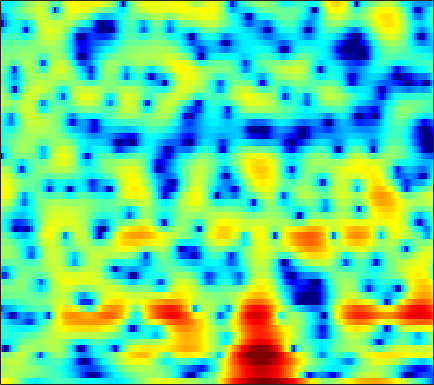

The table this chart was drawn from, first rows:
5.3534, 5.1175, 4.7008, 4.1734, 3.7087, 2.9937, 2.1708, 1.4794, 0.46431, -0.63371, -1.7941, -2.6927, -3.8532, -4.8602, -5.4407, -5.8706, -5.8817, -5.667, -5.201, -4.6483, -4.1096, -3.7415, -3.3092, -2.9508
2.154, 2.209, 2.225, 2.179, 2.106, 1.962, 1.773, 1.607, 1.361, 1.099, 0.8264, 0.6205, 0.3512, 0.09184, -0.09535, -0.331, -0.553, -0.7137, -0.9244, -1.137, -1.357, -1.532, -1.786, -2.067
0.964, 1.265, 1.573, 1.783, 1.883, 1.944, 1.93, 1.878, 1.758, 1.589, 1.377, 1.197, 0.9303, 0.6422, 0.4177, 0.1116, -0.1943, -0.4209, -0.7198, -1.014, -1.306, -1.531, -1.85, -2.196
1.784, 1.998, 2.228, 2.403, 2.496, 2.56, 2.55, 2.489, 2.319, 2.041, 1.647, 1.271, 0.6629, -0.06184, -0.6646, -1.505, -2.305, -2.809, -3.253, -3.396, -3.265, -3.062, -2.756, -2.506
0.3582, 0.2323, 0.2584, 0.5413, 0.888, 1.438, 1.987, 2.337, 2.651, 2.746, 2.583, 2.27, 1.556, 0.4255, -0.7658, -2.974, -6.259, -9.844, -14.59, -10.51, -6.093, -3.881, -1.854, -0.5563
-9.725, -14.03, -31.03, -14.63, -9.541, -5.61, -3.096, -1.73, -0.3968, 0.5128, 1.092, 1.35, 1.495, 1.442, 1.312, 1.064, 0.8016, 0.6637, 0.618, 0.755, 1.04, 1.298, 1.635, 1.875
-5.631, -5.81, -5.82, -5.513, -5.071, -4.29, -3.447, -2.827, -2.074, -1.427, -0.887, -0.5486, -0.1669, 0.1469, 0.3534, 0.6016, 0.8217, 0.9835, 1.2, 1.412, 1.625, 1.774, 1.942, 2.046
-3.75, -3.806, -3.854, -3.854, -3.82, -3.733, -3.595, -3.459, -3.246, -2.997, -2.721, -2.501, -2.193, -1.858, -1.583, -1.186, -0.7527, -0.4109, 0.05398, 0.5147, 0.9628, 1.288, 1.696, 2.067
-3.103, -3.49, -3.971, -4.389, -4.674, -5.003, -5.261, -5.424, -5.62, -5.758, -5.829, -5.822, -5.678, -5.353, -4.981, -4.349, -3.581, -2.958, -2.106, -1.242, -0.3923, 0.2255, 1.03, 1.816
-4.031, -4.927, -6.135, -7.275, -8.016, -8.729, -9.049, -9.138, -9.285, -9.725, -10.68, -11.78, -13.55, -14.35, -13.2, -10.5, -8.002, -6.519, -5.037, -3.91, -2.945, -2.203, -1.082, 0.2544
-7.92, -8.728, -10.38, -13.26, -17.3, -33.22, -19.19, -14.28, -10.93, -9.384, -9.113, -9.514, -10.44, -10.74, -10, -8.161, -6.423, -5.53, -5.172, -5.937, -8.426, -12.27, -15.33, -6.755
-12.76, -10.64, -9.12, -8.519, -8.277, -7.923, -7.177, -6.487, -5.543, -4.66, -3.945, -3.543, -3.165, -2.811, -2.515, -2.145, -1.863, -1.739, -1.699, -1.833, -2.054, -2.064, -1.611, -0.4659
-4.023, -4.041, -3.887, -3.636, -3.433, -3.159, -2.845, -2.596, -2.261, -1.974, -1.705, -1.523, -1.316, -1.153, -1.047, -0.9035, -0.747, -0.6469, -0.4776, -0.2548, 0.05409, 0.3351, 0.8076, 1.359
-0.7479, -0.84, -0.8934, -0.8969, -0.8651, -0.7989, -0.7392, -0.6916, -0.6249, -0.6126, -0.6654, -0.7448, -0.8799, -1.086, -1.271, -1.522, -1.709, -1.777, -1.731, -1.486, -1.039, -0.6083, 0.05305, 0.7502
0.2422, 0.1317, 0.04899, 0.04034, 0.07827, 0.1793, 0.2757, 0.3176, 0.3149, 0.227, 0.00321, -0.2798, -0.8288, -1.591, -2.335, -3.588, -5.104, -6.242, -7.236, -6.846, -5.204, -3.716, -1.858, -0.2961
-1.936, -2.231, -2.305, -2.002, -1.62, -1.033, -0.4619, -0.1015, 0.2134, 0.3463, 0.271, 0.05649, -0.4854, -1.338, -2.232, -3.884, -6.288, -8.743, -12.35, -11.57, -7.372, -4.727, -2.027, -0.03356
-10.29, -13.47, -13.44, -9.373, -6.855, -4.446, -2.782, -1.875, -1.008, -0.4864, -0.231, -0.1744, -0.2689, -0.545, -0.8391, -1.276, -1.72, -1.97, -2.037, -1.722, -1.043, -0.3825, 0.559, 1.47
-7.044, -8.074, -8.138, -6.814, -5.563, -4.025, -2.825, -2.165, -1.513, -1.099, -0.8806, -0.8092, -0.7519, -0.7318, -0.7117, -0.623, -0.4417, -0.2517, 0.08266, 0.5148, 0.9903, 1.37, 1.84, 2.244
-1.159, -1.361, -1.486, -1.451, -1.369, -1.235, -1.126, -1.114, -1.245, -1.506, -1.876, -2.208, -2.615, -2.825, -2.77, -2.418, -1.75, -1.119, -0.2455, 0.5951, 1.341, 1.814, 2.32, 2.643
1.329, 1.227, 1.06, 0.8391, 0.6528, 0.3114, -0.1642, -0.6042, -1.4, -2.488, -3.926, -5.32, -7.78, -10.61, -11.68, -9.574, -6.273, -4.146, -1.871, -0.1447, 1.151, 1.865, 2.541, 2.928
1.348, 1.315, 1.179, 0.9103, 0.6429, 0.1754, -0.4611, -1.034, -1.924, -3.047, -4.443, -5.684, -7.717, -9.79, -10.32, -8.767, -5.907, -3.894, -1.657, 0.07773, 1.377, 2.092, 2.709, 2.982
0.1411, 0.2472, 0.1511, -0.1513, -0.5405, -1.135, -1.792, -2.348, -3.021, -3.686, -4.277, -4.567, -4.705, -4.495, -4.015, -3.036, -1.798, -0.7568, 0.6039, 1.801, 2.723, 3.222, 3.594, 3.57
-1.228, -1.19, -1.603, -2.441, -3.295, -4.589, -5.786, -6.558, -7.36, -7.875, -8.322, -8.504, -8.036, -6.708, -5.349, -3.263, -1.208, 0.1753, 1.812, 3.118, 4.094, 4.583, 4.913, 4.835
-2.94, -3.452, -4.715, -6.805, -9.018, -13.44, -19.52, -20.98, -17.74, -16.08, -16.71, -19.69, -41.4, -17.9, -11.89, -6.991, -3.572, -1.568, 0.5041, 2.094, 3.284, 3.937, 4.479, 4.699
-3.147, -3.824, -5.109, -6.858, -8.483, -11.01, -13.13, -13.98, -13.74, -13.08, -12.5, -12.12, -11.25, -9.601, -8.08, -5.764, -3.623, -2.167, -0.4845, 0.9213, 2.02, 2.691, 3.36, 3.791
-1.646, -2.11, -2.908, -3.902, -4.669, -5.696, -6.612, -7.114, -7.587, -7.759, -7.7, -7.382, -6.751, -5.854, -5.035, -3.852, -2.585, -1.675, -0.5248, 0.5016, 1.39, 1.929, 2.537, 2.99
0.6242, 0.3202, -0.2305, -0.9354, -1.564, -2.479, -3.472, -4.205, -5.144, -5.87, -6.245, -6.258, -5.826, -5.042, -4.273, -3.165, -2.095, -1.327, -0.4122, 0.3745, 1.045, 1.465, 1.915, 2.285
3.308, 3.146, 2.717, 2.05, 1.353, 0.1971, -1.307, -2.69, -4.936, -7.768, -10.59, -11.4, -9.509, -6.745, -5.021, -3.19, -1.828, -1.056, -0.2754, 0.258, 0.603, 0.8239, 1.051, 1.23
5.239, 5.226, 4.939, 4.349, 3.707, 2.576, 1.091, -0.3179, -2.636, -5.657, -8.708, -9.683, -7.856, -5.308, -3.724, -2.314, -1.415, -1.087, -1.018, -1.278, -1.774, -2.151, -2.443, -2.414
5.304, 5.325, 5.117, 4.663, 4.203, 3.37, 2.417, 1.6, 0.499, -0.5129, -1.27, -1.635, -1.77, -1.653, -1.52, -1.423, -1.61, -2.005, -3.031, -4.778, -7.584, -10.97, -16.53, -13.47
4.896, 4.78, 4.469, 3.988, 3.522, 2.81, 2.006, 1.414, 0.6594, 0.03786, -0.436, -0.6341, -0.7843, -0.8289, -0.9002, -1.022, -1.363, -1.783, -2.648, -3.959, -5.633, -6.987, -8.163, -7.867
4.26, 3.96, 3.439, 2.76, 2.119, 1.153, 0.002381, -0.8882, -2.029, -2.82, -3.06, -2.859, -2.315, -1.693, -1.262, -0.8773, -0.6624, -0.6383, -0.7434, -0.9644, -1.234, -1.405, -1.517, -1.426
2.373, 2.015, 1.479, 0.8147, 0.141, -1.119, -2.974, -4.947, -8.833, -14.54, -13.49, -9.432, -5.737, -3.449, -2.237, -1.194, -0.5143, -0.1939, 0.09014, 0.3311, 0.5336, 0.7252, 1.001, 1.339
-2.283, -2.261, -1.897, -1.567, -1.493, -1.848, -2.691, -3.694, -5.305, -6.625, -6.475, -5.401, -3.765, -2.414, -1.738, -1.176, -0.9885, -0.9905, -1.052, -0.9742, -0.6031, -0.1157, 0.7109, 1.58
-20.07, -11.32, -6.128, -3.392, -2.145, -1.099, -0.5731, -0.3921, -0.3174, -0.3001, -0.1972, -0.1146, -0.006092, -0.04399, -0.2776, -0.927, -2.132, -3.474, -5.912, -8.361, -7.6, -5.242, -2.201, 0.09612
-5.888, -5.279, -3.896, -2.467, -1.555, -0.5379, 0.202, 0.6235, 1.017, 1.275, 1.391, 1.386, 1.241, 0.8615, 0.4113, -0.5472, -1.972, -3.449, -5.979, -8.407, -7.835, -5.657, -2.815, -0.6242
-3.329, -3.051, -2.538, -1.941, -1.446, -0.8389, -0.2625, 0.1108, 0.5471, 0.8874, 1.102, 1.196, 1.185, 1.024, 0.8064, 0.3812, -0.1543, -0.5925, -1.104, -1.397, -1.323, -1.056, -0.4928, 0.123
-3.494, -3.26, -2.95, -2.583, -2.264, -1.788, -1.252, -0.8339, -0.2738, 0.2321, 0.6757, 0.9363, 1.186, 1.329, 1.349, 1.314, 1.199, 1.092, 0.9413, 0.8335, 0.7638, 0.7425, 0.7284, 0.6989
-4.14, -4.188, -4.321, -4.386, -4.313, -3.871, -3.124, -2.398, -1.399, -0.4422, 0.3926, 0.9025, 1.447, 1.824, 2.013, 2.149, 2.182, 2.159, 2.076, 1.953, 1.792, 1.655, 1.415, 1.104
-4.257, -5.092, -6.749, -8.972, -10.5, -10.11, -7.332, -5.121, -2.727, -0.8793, 0.4794, 1.253, 2.016, 2.485, 2.707, 2.823, 2.805, 2.725, 2.565, 2.361, 2.149, 1.978, 1.703, 1.356
-2.226, -3.292, -5.365, -8.313, -10.65, -10.36, -6.774, -4.309, -1.74, 0.1224, 1.428, 2.142, 2.748, 3.021, 3.029, 2.805, 2.386, 1.984, 1.452, 1.034, 0.8471, 0.8055, 0.8431, 0.8352
0.9387, 0.4343, -0.306, -0.972, -1.26, -1.219, -0.7076, -0.1069, 0.8173, 1.695, 2.427, 2.796, 3.013, 2.899, 2.51, 1.611, 0.1592, -1.3, -3.584, -5.285, -5.043, -3.877, -2.296, -1.208
2.695, 2.257, 1.609, 0.9806, 0.6205, 0.3055, 0.3369, 0.5666, 1.084, 1.73, 2.341, 2.673, 2.893, 2.721, 2.298, 1.226, -0.5907, -2.622, -6.631, -11.53, -9.609, -6.501, -3.727, -2.282
2.842, 2.105, 0.8492, -0.6617, -1.93, -3.444, -4.071, -3.599, -2.116, -0.4389, 1.005, 1.869, 2.672, 3.046, 3.102, 2.815, 2.207, 1.603, 0.7349, 0.09566, -0.2076, -0.2231, -0.2124, -0.467
1.187, 0.2044, -1.575, -4.081, -6.793, -12.51, -23.41, -14.4, -7.69, -3.906, -1.383, 0.004623, 1.356, 2.292, 2.728, 3.059, 3.143, 3.093, 2.926, 2.682, 2.397, 2.164, 1.713, 1.07
-0.5785, -1.479, -2.953, -4.669, -5.958, -7.362, -7.885, -7.481, -6.116, -4.309, -2.57, -1.387, -0.07836, 0.9223, 1.453, 1.945, 2.212, 2.299, 2.327, 2.267, 2.185, 2.081, 1.899, 1.635
-0.8501, -1.734, -3.294, -5.285, -6.98, -9.111, -9.981, -9.188, -7.012, -4.725, -2.741, -1.531, -0.2864, 0.5477, 0.9678, 1.23, 1.258, 1.175, 1.023, 0.9643, 1.048, 1.204, 1.521, 1.84
0.396, -0.3628, -1.898, -4.209, -6.642, -11.57, -15.7, -11.74, -6.702, -3.471, -1.299, -0.1809, 0.8103, 1.276, 1.305, 0.9162, 0.04041, -0.9007, -2.359, -3.335, -2.953, -1.843, -0.1537, 1.298
1.038, 0.7544, 0.1301, -0.6945, -1.319, -2.011, -2.221, -1.966, -1.171, -0.2132, 0.6338, 1.11, 1.474, 1.463, 1.143, 0.2424, -1.38, -3.282, -7.463, -15.4, -11.63, -6.441, -2.415, 0.01925
0.02762, 0.1101, 0.1209, 0.05189, -0.02176, -0.07706, -0.04777, 0.05448, 0.2744, 0.5363, 0.7675, 0.9036, 0.9591, 0.842, 0.6067, 0.09516, -0.6376, -1.288, -2.122, -2.576, -2.355, -1.781, -0.7897, 0.1479
-1.211, -0.9664, -0.7201, -0.5444, -0.458, -0.3546, -0.2567, -0.1838, -0.09775, -0.003026, 0.1013, 0.1723, 0.2482, 0.2902, 0.3101, 0.2961, 0.252, 0.2119, 0.2004, 0.2556, 0.4059, 0.5764, 0.8088, 0.9817
-2.408, -2.125, -1.815, -1.564, -1.406, -1.269, -1.202, -1.2, -1.23, -1.266, -1.254, -1.199, -1.01, -0.6976, -0.3981, 0.04582, 0.4977, 0.8218, 1.212, 1.543, 1.81, 1.952, 2.058, 2.035
-4.198, -3.893, -3.446, -3.029, -2.77, -2.579, -2.598, -2.757, -3.143, -3.691, -4.242, -4.448, -4.207, -3.331, -2.434, -1.143, 0.05667, 0.8409, 1.698, 2.355, 2.816, 3.035, 3.183, 3.168
-8.352, -7.697, -6.492, -5.333, -4.674, -4.108, -4.003, -4.266, -5.214, -7.055, -10.34, -14.24, -15.84, -9.494, -6.009, -2.787, -0.5519, 0.6931, 1.939, 2.802, 3.359, 3.622, 3.783, 3.776
-21.61, -15.25, -10.45, -7.557, -6.106, -4.844, -4.213, -4.124, -4.52, -5.469, -6.779, -7.648, -7.47, -5.474, -3.645, -1.427, 0.3292, 1.339, 2.318, 2.936, 3.25, 3.325, 3.251, 3.051
-11.4, -10.2, -8.135, -6.246, -5.055, -3.842, -2.98, -2.544, -2.141, -1.895, -1.677, -1.428, -0.9217, -0.1883, 0.4647, 1.342, 2.119, 2.568, 2.931, 2.99, 2.72, 2.277, 1.422, 0.3652
-6.413, -5.91, -5.152, -4.308, -3.685, -2.888, -2.153, -1.643, -1.006, -0.4093, 0.1398, 0.5654, 1.148, 1.728, 2.159, 2.669, 3.048, 3.214, 3.237, 2.937, 2.209, 1.291, -0.6282, -3.835
-6.008, -5.766, -5.488, -5.186, -4.906, -4.417, -3.818, -3.29, -2.566, -1.824, -1.077, -0.5503, 0.138, 0.7888, 1.232, 1.773, 2.207, 2.44, 2.584, 2.488, 2.099, 1.598, 0.6083, -0.6674
